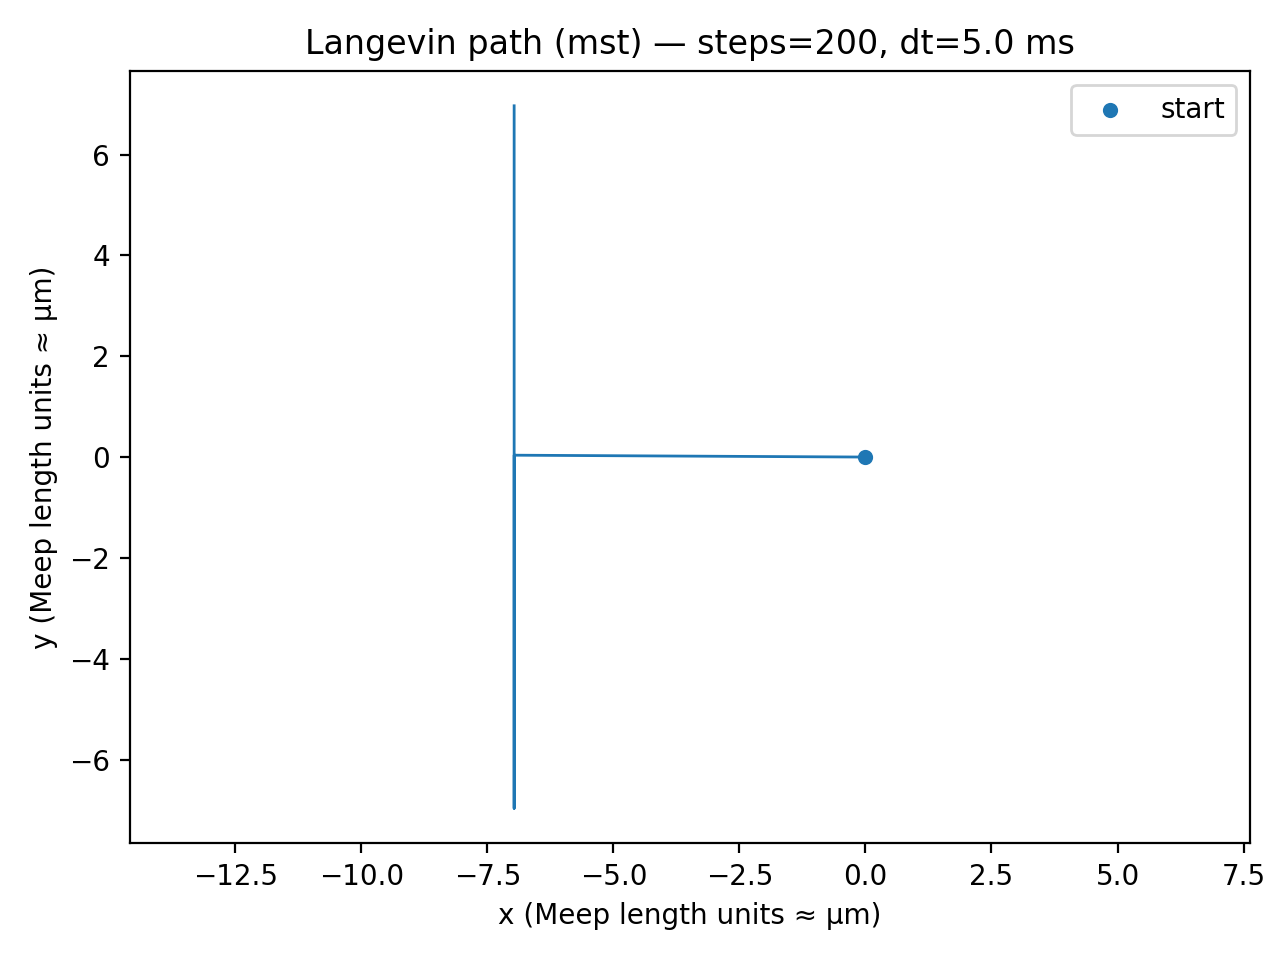

Data behind this chart, as committed beside it:
t_s, x, y, Fx_meep, Fy_meep
0.000000000000000000e+00, 0.000000000000000000e+00, 0.000000000000000000e+00, -2.011669362932616001e-01, 1.249000902703301139e-17
5.000000000000000104e-03, -6.966165413533834894e+00, 3.690312028370080349e-02, -2.809051162577590188e-02, -7.271711679811518857e-03
1.000000000000000021e-02, -6.966165413533834894e+00, -6.966165413533834894e+00, -3.659823116748072563e-02, 5.857370970322810927e-02
1.499999999999999944e-02, -6.966165413533834894e+00, 6.966165413533834894e+00, -3.659823116748072563e-02, -5.857370970322808151e-02
2.000000000000000042e-02, -6.966165413533834894e+00, -6.966165413533834894e+00, -3.659823116748072563e-02, 5.857370970322810927e-02
2.500000000000000139e-02, -6.966165413533834894e+00, 6.966165413533834894e+00, -3.659823116748072563e-02, -5.857370970322808151e-02
2.999999999999999889e-02, -6.966165413533834894e+00, -6.966165413533834894e+00, -3.659823116748072563e-02, 5.857370970322810927e-02
3.500000000000000333e-02, -6.966165413533834894e+00, 6.966165413533834894e+00, -3.659823116748072563e-02, -5.857370970322808151e-02
4.000000000000000083e-02, -6.966165413533834894e+00, -6.966165413533834894e+00, -3.659823116748072563e-02, 5.857370970322810927e-02
4.499999999999999833e-02, -6.966165413533834894e+00, 6.966165413533834894e+00, -3.659823116748072563e-02, -5.857370970322808151e-02
5.000000000000000278e-02, -6.966165413533834894e+00, -6.966165413533834894e+00, -3.659823116748072563e-02, 5.857370970322810927e-02
5.500000000000000028e-02, -6.966165413533834894e+00, 6.966165413533834894e+00, -3.659823116748072563e-02, -5.857370970322808151e-02
5.999999999999999778e-02, -6.966165413533834894e+00, -6.966165413533834894e+00, -3.659823116748072563e-02, 5.857370970322810927e-02
6.500000000000000222e-02, -6.966165413533834894e+00, 6.966165413533834894e+00, -3.659823116748072563e-02, -5.857370970322808151e-02
7.000000000000000666e-02, -6.966165413533834894e+00, -6.966165413533834894e+00, -3.659823116748072563e-02, 5.857370970322810927e-02
7.499999999999999722e-02, -6.966165413533834894e+00, 6.966165413533834894e+00, -3.659823116748072563e-02, -5.857370970322808151e-02
8.000000000000000167e-02, -6.966165413533834894e+00, -6.966165413533834894e+00, -3.659823116748072563e-02, 5.857370970322810927e-02
8.500000000000000611e-02, -6.966165413533834894e+00, 6.966165413533834894e+00, -3.659823116748072563e-02, -5.857370970322808151e-02
8.999999999999999667e-02, -6.966165413533834894e+00, -6.966165413533834894e+00, -3.659823116748072563e-02, 5.857370970322810927e-02
9.500000000000000111e-02, -6.966165413533834894e+00, 6.966165413533834894e+00, -3.659823116748072563e-02, -5.857370970322808151e-02
1.000000000000000056e-01, -6.966165413533834894e+00, -6.966165413533834894e+00, -3.659823116748072563e-02, 5.857370970322810927e-02
1.049999999999999961e-01, -6.966165413533834894e+00, 6.966165413533834894e+00, -3.659823116748072563e-02, -5.857370970322808151e-02
1.100000000000000006e-01, -6.966165413533834894e+00, -6.966165413533834894e+00, -3.659823116748072563e-02, 5.857370970322810927e-02
1.150000000000000050e-01, -6.966165413533834894e+00, 6.966165413533834894e+00, -3.659823116748072563e-02, -5.857370970322808151e-02
1.199999999999999956e-01, -6.966165413533834894e+00, -6.966165413533834894e+00, -3.659823116748072563e-02, 5.857370970322810927e-02
1.250000000000000000e-01, -6.966165413533834894e+00, 6.966165413533834894e+00, -3.659823116748072563e-02, -5.857370970322808151e-02
1.300000000000000044e-01, -6.966165413533834894e+00, -6.966165413533834894e+00, -3.659823116748072563e-02, 5.857370970322810927e-02
1.350000000000000089e-01, -6.966165413533834894e+00, 6.966165413533834894e+00, -3.659823116748072563e-02, -5.857370970322808151e-02
1.400000000000000133e-01, -6.966165413533834894e+00, -6.966165413533834894e+00, -3.659823116748072563e-02, 5.857370970322810927e-02
1.449999999999999900e-01, -6.966165413533834894e+00, 6.966165413533834894e+00, -3.659823116748072563e-02, -5.857370970322808151e-02
1.499999999999999944e-01, -6.966165413533834894e+00, -6.966165413533834894e+00, -3.659823116748072563e-02, 5.857370970322810927e-02
1.549999999999999989e-01, -6.966165413533834894e+00, 6.966165413533834894e+00, -3.659823116748072563e-02, -5.857370970322808151e-02
1.600000000000000033e-01, -6.966165413533834894e+00, -6.966165413533834894e+00, -3.659823116748072563e-02, 5.857370970322810927e-02
1.650000000000000078e-01, -6.966165413533834894e+00, 6.966165413533834894e+00, -3.659823116748072563e-02, -5.857370970322808151e-02
1.700000000000000122e-01, -6.966165413533834894e+00, -6.966165413533834894e+00, -3.659823116748072563e-02, 5.857370970322810927e-02
1.750000000000000167e-01, -6.966165413533834894e+00, 6.966165413533834894e+00, -3.659823116748072563e-02, -5.857370970322808151e-02
1.799999999999999933e-01, -6.966165413533834894e+00, -6.966165413533834894e+00, -3.659823116748072563e-02, 5.857370970322810927e-02
1.849999999999999978e-01, -6.966165413533834894e+00, 6.966165413533834894e+00, -3.659823116748072563e-02, -5.857370970322808151e-02
1.900000000000000022e-01, -6.966165413533834894e+00, -6.966165413533834894e+00, -3.659823116748072563e-02, 5.857370970322810927e-02
1.950000000000000067e-01, -6.966165413533834894e+00, 6.966165413533834894e+00, -3.659823116748072563e-02, -5.857370970322808151e-02
2.000000000000000111e-01, -6.966165413533834894e+00, -6.966165413533834894e+00, -3.659823116748072563e-02, 5.857370970322810927e-02
2.050000000000000155e-01, -6.966165413533834894e+00, 6.966165413533834894e+00, -3.659823116748072563e-02, -5.857370970322808151e-02
2.099999999999999922e-01, -6.966165413533834894e+00, -6.966165413533834894e+00, -3.659823116748072563e-02, 5.857370970322810927e-02
2.149999999999999967e-01, -6.966165413533834894e+00, 6.966165413533834894e+00, -3.659823116748072563e-02, -5.857370970322808151e-02
2.200000000000000011e-01, -6.966165413533834894e+00, -6.966165413533834894e+00, -3.659823116748072563e-02, 5.857370970322810927e-02
2.250000000000000056e-01, -6.966165413533834894e+00, 6.966165413533834894e+00, -3.659823116748072563e-02, -5.857370970322808151e-02
2.300000000000000100e-01, -6.966165413533834894e+00, -6.966165413533834894e+00, -3.659823116748072563e-02, 5.857370970322810927e-02
2.350000000000000144e-01, -6.966165413533834894e+00, 6.966165413533834894e+00, -3.659823116748072563e-02, -5.857370970322808151e-02
2.399999999999999911e-01, -6.966165413533834894e+00, -6.966165413533834894e+00, -3.659823116748072563e-02, 5.857370970322810927e-02
2.449999999999999956e-01, -6.966165413533834894e+00, 6.966165413533834894e+00, -3.659823116748072563e-02, -5.857370970322808151e-02
2.500000000000000000e-01, -6.966165413533834894e+00, -6.966165413533834894e+00, -3.659823116748072563e-02, 5.857370970322810927e-02
2.550000000000000044e-01, -6.966165413533834894e+00, 6.966165413533834894e+00, -3.659823116748072563e-02, -5.857370970322808151e-02
2.600000000000000089e-01, -6.966165413533834894e+00, -6.966165413533834894e+00, -3.659823116748072563e-02, 5.857370970322810927e-02
2.650000000000000133e-01, -6.966165413533834894e+00, 6.966165413533834894e+00, -3.659823116748072563e-02, -5.857370970322808151e-02
2.700000000000000178e-01, -6.966165413533834894e+00, -6.966165413533834894e+00, -3.659823116748072563e-02, 5.857370970322810927e-02
2.750000000000000222e-01, -6.966165413533834894e+00, 6.966165413533834894e+00, -3.659823116748072563e-02, -5.857370970322808151e-02
2.800000000000000266e-01, -6.966165413533834894e+00, -6.966165413533834894e+00, -3.659823116748072563e-02, 5.857370970322810927e-02
2.850000000000000311e-01, -6.966165413533834894e+00, 6.966165413533834894e+00, -3.659823116748072563e-02, -5.857370970322808151e-02
2.899999999999999800e-01, -6.966165413533834894e+00, -6.966165413533834894e+00, -3.659823116748072563e-02, 5.857370970322810927e-02
2.949999999999999845e-01, -6.966165413533834894e+00, 6.966165413533834894e+00, -3.659823116748072563e-02, -5.857370970322808151e-02
... 140 more rows
